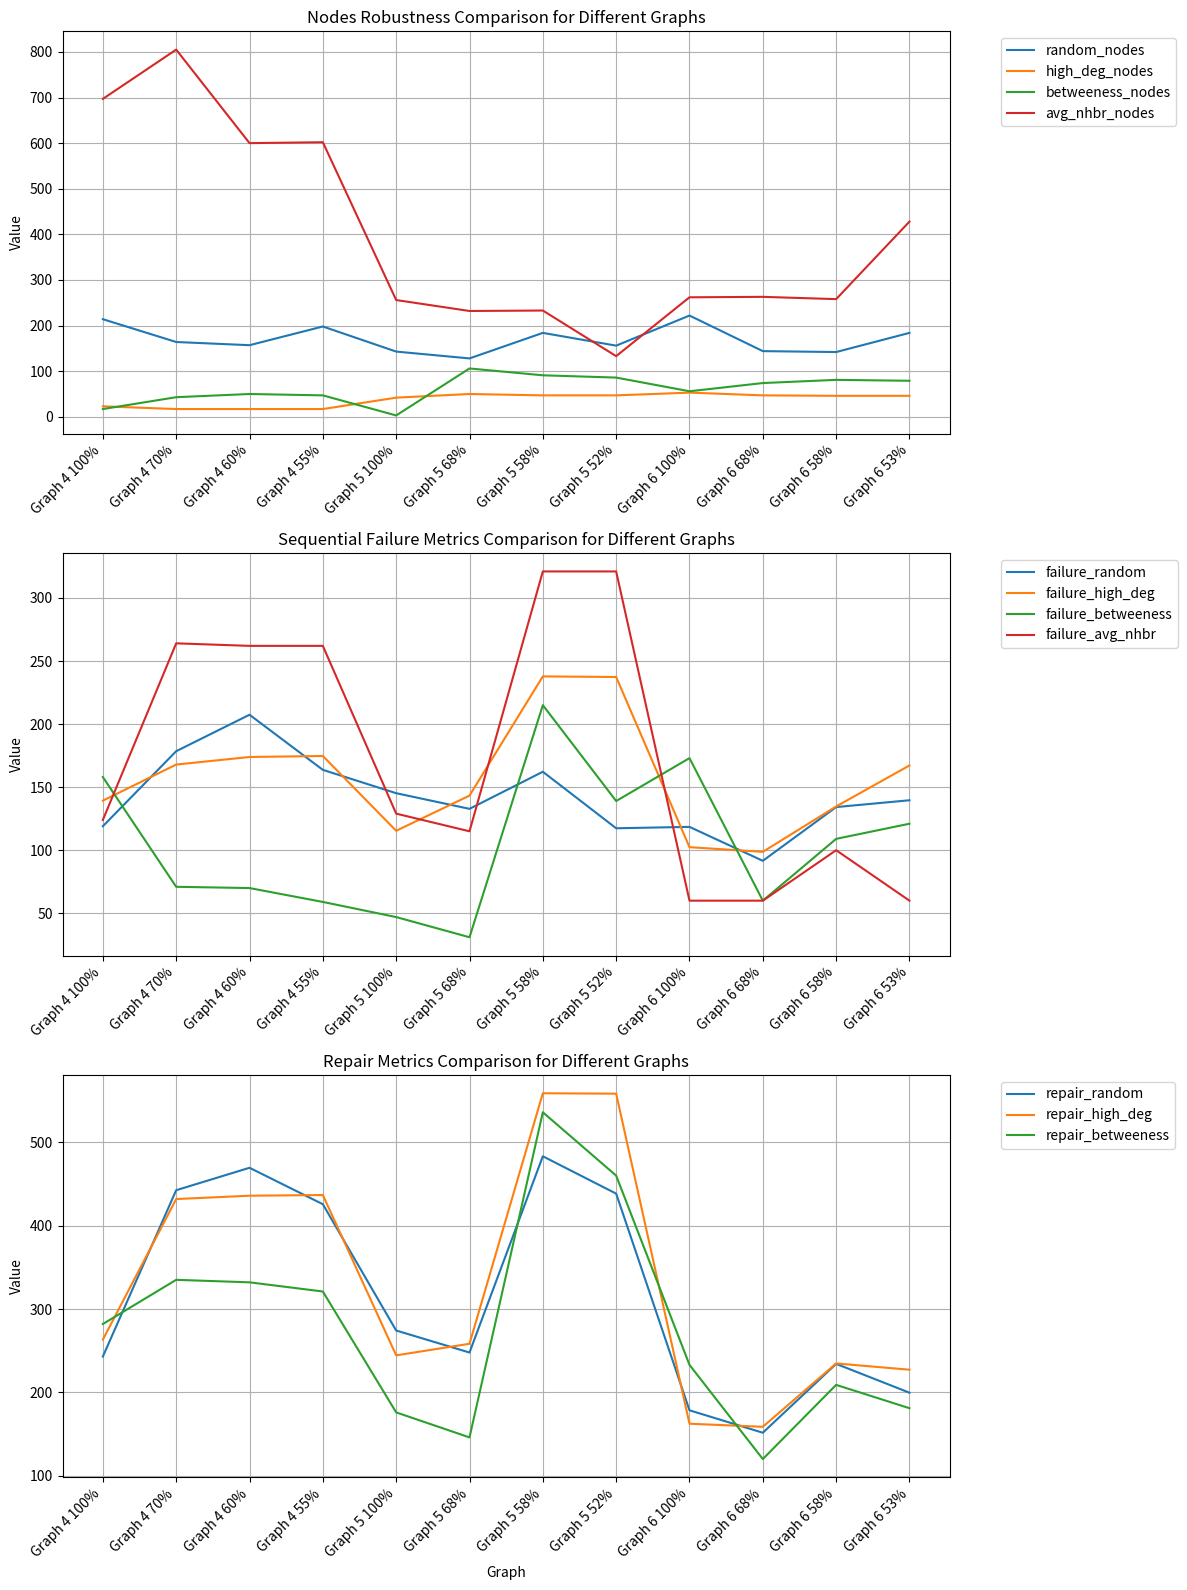

Write the Python code that produced this figure.
import matplotlib.pyplot as plt

# Data for each graph
graph_data = {
    "Graph 4 100%": {"nodes": 10876, "edges": 39994, "scc": 6560, "random_nodes": 214, "high_deg_nodes": 23, "betweeness_nodes": 17, "avg_nhbr_nodes": 697, "failure_random": 119.0, "failure_high_deg": 139.3, "failure_betweeness": 158.0, "failure_avg_nhbr": 124.0},
    "Graph 4 70%": {"nodes": 7596, "edges": 24069, "scc": 3280, "random_nodes": 164, "high_deg_nodes": 17, "betweeness_nodes": 43, "avg_nhbr_nodes": 805, "failure_random": 178.5, "failure_high_deg": 167.9, "failure_betweeness": 71.0, "failure_avg_nhbr": 264.0},
    "Graph 4 60%": {"nodes": 6502, "edges": 21734, "scc": 2186, "random_nodes": 157, "high_deg_nodes": 17, "betweeness_nodes": 50, "avg_nhbr_nodes": 600, "failure_random": 207.4, "failure_high_deg": 173.9, "failure_betweeness": 70.0, "failure_avg_nhbr": 262.0},
    "Graph 4 55%": {"nodes": 5956, "edges": 20896, "scc": 1640, "random_nodes": 198, "high_deg_nodes": 17, "betweeness_nodes": 47, "avg_nhbr_nodes": 602, "failure_random": 163.7, "failure_high_deg": 174.7, "failure_betweeness": 59.0, "failure_avg_nhbr": 262.0},
    "Graph 5 100%": {"nodes": 8846, "edges": 31839, "scc": 5613, "random_nodes": 143, "high_deg_nodes": 42, "betweeness_nodes": 3, "avg_nhbr_nodes": 256, "failure_random": 145.2, "failure_high_deg": 115.4, "failure_betweeness": 47.0, "failure_avg_nhbr": 129.0},
    "Graph 5 68%": {"nodes": 6039, "edges": 18408, "scc": 2806, "random_nodes": 128, "high_deg_nodes": 50, "betweeness_nodes": 106, "avg_nhbr_nodes": 232, "failure_random": 132.8, "failure_high_deg": 143.3, "failure_betweeness": 31.0, "failure_avg_nhbr": 115.0},
    "Graph 5 58%": {"nodes": 5104, "edges": 16313, "scc": 1871, "random_nodes": 184, "high_deg_nodes": 47, "betweeness_nodes": 91, "avg_nhbr_nodes": 233, "failure_random": 162.2, "failure_high_deg": 237.8, "failure_betweeness": 215.0, "failure_avg_nhbr": 321.0},
    "Graph 5 52%": {"nodes": 4636, "edges": 15546, "scc": 1403, "random_nodes": 156, "high_deg_nodes": 47, "betweeness_nodes": 86, "avg_nhbr_nodes": 133, "failure_random": 117.4, "failure_high_deg": 237.3, "failure_betweeness": 139.0, "failure_avg_nhbr": 321.0},
    "Graph 6 100%": {"nodes": 8717, "edges": 31525, "scc": 5492, "random_nodes": 222, "high_deg_nodes": 53, "betweeness_nodes": 56, "avg_nhbr_nodes": 262, "failure_random": 118.5, "failure_high_deg": 102.4, "failure_betweeness": 173.0, "failure_avg_nhbr": 60.0},
    "Graph 6 68%": {"nodes": 5971, "edges": 18408, "scc": 2746, "random_nodes": 144, "high_deg_nodes": 47, "betweeness_nodes": 74, "avg_nhbr_nodes": 263, "failure_random": 91.6, "failure_high_deg": 98.7, "failure_betweeness": 60.0, "failure_avg_nhbr": 60.0},
    "Graph 6 58%": {"nodes": 5055, "edges": 16383, "scc": 1830, "random_nodes": 142, "high_deg_nodes": 46, "betweeness_nodes": 81, "avg_nhbr_nodes": 258, "failure_random": 134.2, "failure_high_deg": 134.7, "failure_betweeness": 109.0, "failure_avg_nhbr": 100.0},
    "Graph 6 53%": {"nodes": 4598, "edges": 15557, "scc": 1373, "random_nodes": 184, "high_deg_nodes": 46, "betweeness_nodes": 79, "avg_nhbr_nodes": 428, "failure_random": 139.6, "failure_high_deg": 167.2, "failure_betweeness": 121.0, "failure_avg_nhbr": 60.0}
}

# Calculate repair types
for graph, data in graph_data.items():
    data["repair_random"] = data["failure_random"] + data["failure_avg_nhbr"]
    data["repair_high_deg"] = data["failure_high_deg"] + \
        data["failure_avg_nhbr"]
    data["repair_betweeness"] = data["failure_betweeness"] + \
        data["failure_avg_nhbr"]

# Metrics for nodes part
node_metrics = ["random_nodes", "high_deg_nodes",
                "betweeness_nodes", "avg_nhbr_nodes"]

# Metrics for failure part
failure_metrics = ["failure_random", "failure_high_deg",
                   "failure_betweeness", "failure_avg_nhbr"]

# Metrics for repair part
repair_metrics = ["repair_random", "repair_high_deg",
                  "repair_betweeness"]

# Plotting nodes part
plt.figure(figsize=(12, 16))
plt.subplot(3, 1, 1)

for metric in node_metrics:
    plt.plot(graph_data.keys(), [data[metric]
             for data in graph_data.values()], label=metric)

plt.ylabel("Value")
plt.title("Nodes Robustness Comparison for Different Graphs")
plt.legend(bbox_to_anchor=(1.05, 1), loc='upper left')
plt.grid(True)
plt.xticks(rotation=45, ha='right')

# Plotting failure part
plt.subplot(3, 1, 2)

for metric in failure_metrics:
    plt.plot(graph_data.keys(), [data[metric]
             for data in graph_data.values()], label=metric)

plt.ylabel("Value")
plt.title("Sequential Failure Metrics Comparison for Different Graphs")
plt.legend(bbox_to_anchor=(1.05, 1), loc='upper left')
plt.grid(True)
plt.xticks(rotation=45, ha='right')

# Plotting repair part
plt.subplot(3, 1, 3)

for metric in repair_metrics:
    plt.plot(graph_data.keys(), [data[metric]
             for data in graph_data.values()], label=metric)
plt.xlabel("Graph")
plt.ylabel("Value")
plt.title("Repair Metrics Comparison for Different Graphs")
plt.legend(bbox_to_anchor=(1.05, 1), loc='upper left')
plt.grid(True)
plt.xticks(rotation=45, ha='right')

plt.tight_layout()
plt.show()
